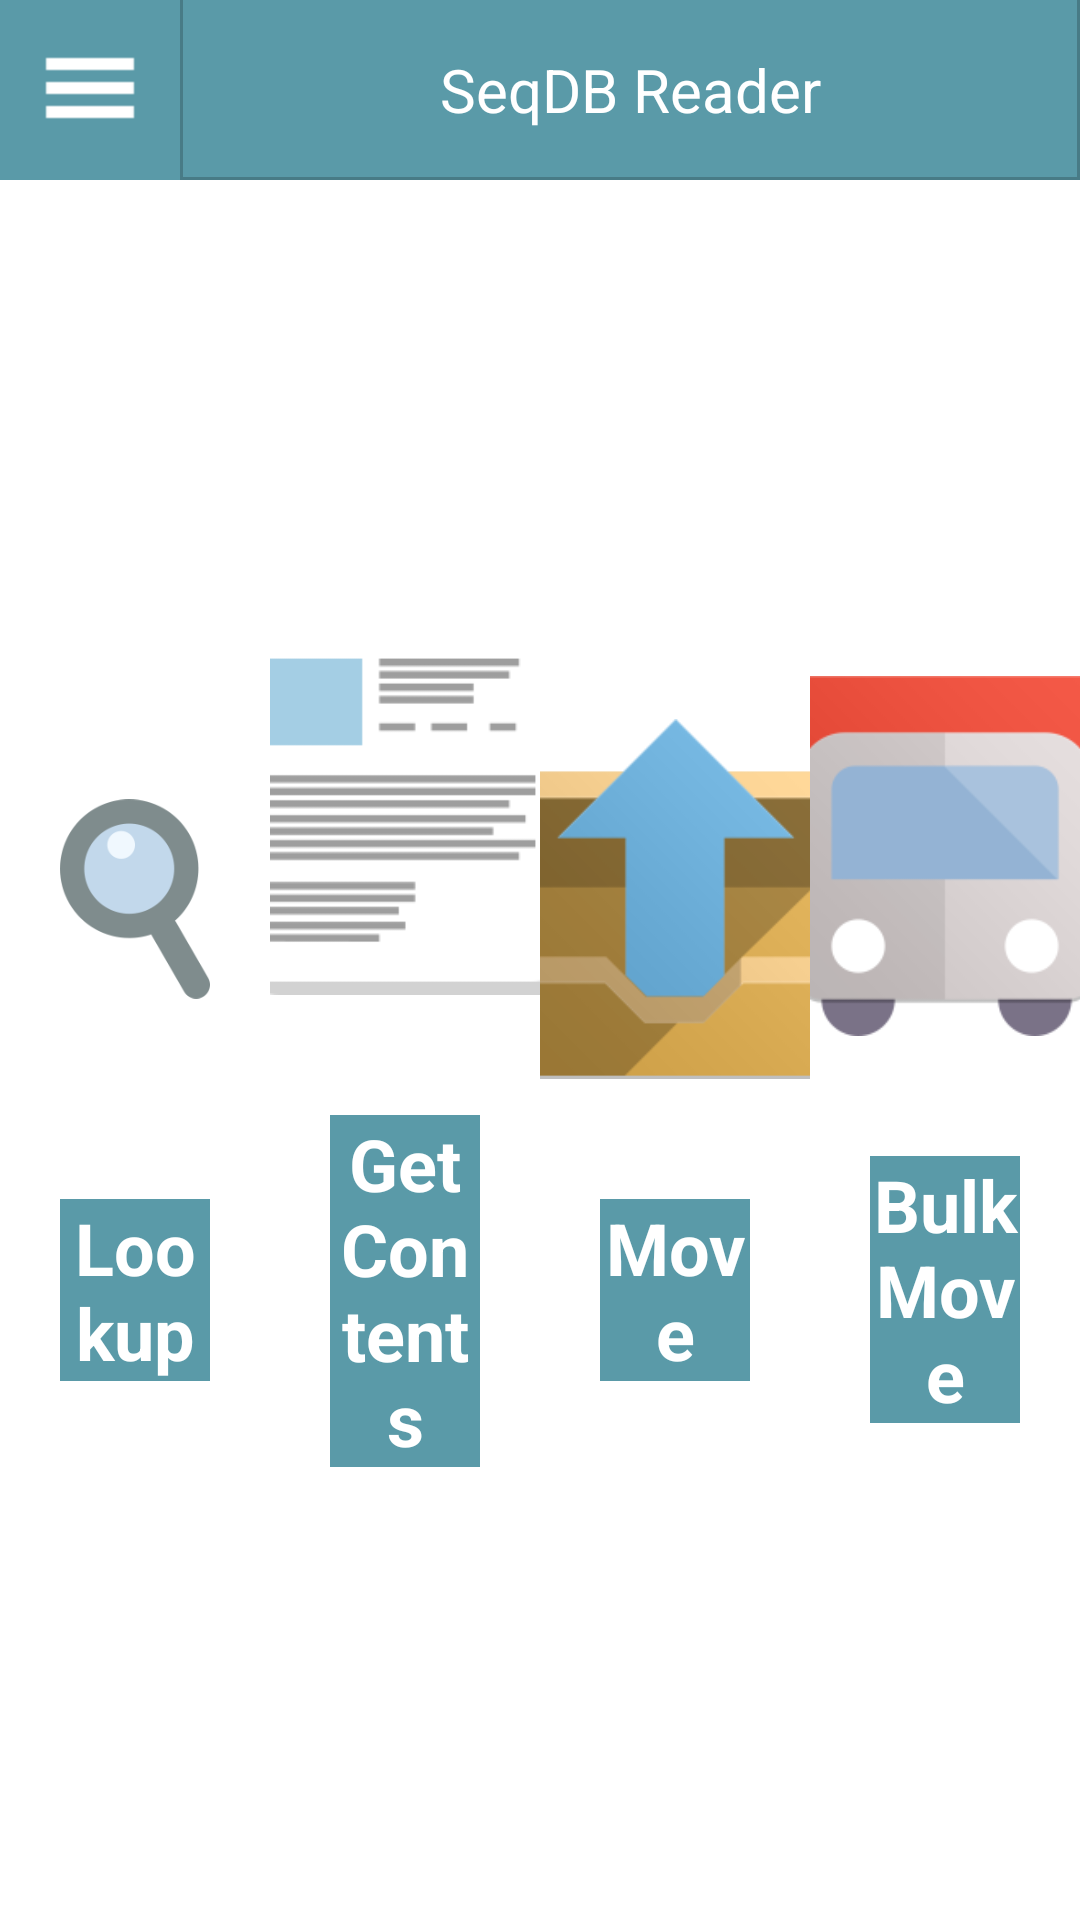

Write the Android layout XML for this screen, with the resource values it uses.
<!-- AndroidManifest.xml: application theme AppTheme -->
<!-- res/layout/activity_mainmenu.xml -->
<RelativeLayout xmlns:android="http://schemas.android.com/apk/res/android"
    xmlns:tools="http://schemas.android.com/tools"
    android:id="@+id/root"
    android:layout_width="match_parent"
    android:layout_height="match_parent"
    android:background="@color/white"
    android:orientation="vertical" >
        
    
	<LinearLayout 
	    android:layout_width="match_parent"
	    android:layout_height="match_parent"
	    android:background="@color/white"
	    android:orientation="vertical" >
	
	    <include
	        android:id="@+id/main_menu_header"
	        layout="@layout/header_main_layout" />

	    <LinearLayout
	        android:layout_width="match_parent"
	        android:layout_height="match_parent" >

	        <LinearLayout
	            android:layout_width="0dp"
	            android:layout_height="match_parent"
	            android:layout_weight="1"
	            android:orientation="vertical" >

	            <LinearLayout
	                android:layout_width="match_parent"
	                android:layout_height="0dip"
	                android:layout_weight="1"
	                android:orientation="vertical" >
	            </LinearLayout>

	            <ImageView
	                android:id="@+id/imageView1"
	                android:layout_width="wrap_content"
	                android:layout_height="120dp"
	                android:layout_gravity="center"
	                android:layout_margin="@dimen/dim_20"
	                android:src="@drawable/ico_lookup" />

	            <Button
	                android:id="@+id/btn_lookup"
	                
	                android:layout_margin="@dimen/dim_20"
	                android:layout_width="match_parent"
	                android:layout_height="wrap_content"
	                android:minHeight="60dp"
	                style="@style/Button_Blue"
	                android:text="@string/txt_btn_lookup"
	                android:textColor="@color/white"
	                android:textSize="24sp"
	                android:textStyle="bold" />

	            <LinearLayout
	                android:layout_width="match_parent"
	                android:layout_height="0dip"
	                android:layout_weight="1"
	                android:orientation="vertical" >
	            </LinearLayout>

	        </LinearLayout>

	        <LinearLayout
	            android:layout_width="0dp"
	            android:layout_height="match_parent"
	            android:layout_weight="1"
	            android:orientation="vertical" >

	            <LinearLayout
	                android:layout_width="match_parent"
	                android:layout_height="0dip"
	                android:layout_weight="1"
	                android:orientation="vertical" >
	            </LinearLayout>

	            <ImageView
	                android:id="@+id/imageView2"
	                android:layout_width="121dp"
	                android:layout_height="121dp"
	                android:layout_gravity="center"
	                android:layout_margin="@dimen/dim_20"
	                android:src="@drawable/ico_document" />

	            <Button
	                android:id="@+id/btn_getContents"
	                android:layout_margin="@dimen/dim_20"
	                android:layout_width="match_parent"
	                android:layout_height="wrap_content"
	                android:minHeight="60dp"
	                style="@style/Button_Blue"
	                android:text="@string/txt_btn_getcontents"
	                android:textColor="@color/white"
	                android:textSize="24sp"
	                android:textStyle="bold" />

	            <LinearLayout
	                android:layout_width="match_parent"
	                android:layout_height="0dip"
	                android:layout_weight="1"
	                android:orientation="vertical" >
	            </LinearLayout>

	        </LinearLayout>

	        <LinearLayout
	            android:layout_width="0dp"
	            android:layout_height="match_parent"
	            android:layout_weight="1"
	            android:orientation="vertical" >
				
	            <LinearLayout
	            android:layout_width="match_parent"
	            android:layout_height="0dip"
	            android:layout_weight="1"
	            android:orientation="vertical" >
	            </LinearLayout>
	            
	            <ImageView
	                android:id="@+id/imageView3"
	                android:layout_width="120dp"
	                android:layout_height="120dp"
	                android:layout_gravity="center"
	                android:layout_margin="@dimen/dim_20"
	                android:src="@drawable/ico_upload" />

	            <Button
	                android:id="@+id/btn_move"
	                android:layout_width="match_parent"
	                android:layout_height="wrap_content"
	                android:layout_margin="@dimen/dim_20"
	                android:minHeight="60dp"
	                android:text="@string/txt_btn_move"
	                android:textColor="@color/white"
	                style="@style/Button_Blue"
	                android:textSize="24sp"
	                android:textStyle="bold" />
	            
	            <LinearLayout
	            android:layout_width="match_parent"
	            android:layout_height="0dip"
	            android:layout_weight="1"
	            android:orientation="vertical" >
	            </LinearLayout>

	        </LinearLayout>

	        <LinearLayout
	            android:layout_width="0dp"
	            android:layout_height="match_parent"
	            android:layout_weight="1"
	            android:orientation="vertical" >
				
	            <LinearLayout
	            android:layout_width="match_parent"
	            android:layout_height="0dip"
	            android:layout_weight="1"
	            android:orientation="vertical" >
	            </LinearLayout>

	            <ImageView
	                android:id="@+id/imageView4"
	                android:layout_width="120dp"
	                android:layout_height="120dp"
	                android:layout_gravity="center"
	                android:layout_margin="@dimen/dim_20"
	                android:src="@drawable/ico_truck" />

	            <Button
	                android:id="@+id/btn_bulkMove"
	                android:layout_margin="@dimen/dim_20"
                    android:layout_width="match_parent"
	                android:layout_height="wrap_content"
	                style="@style/Button_Blue"
	                android:minHeight="60dp"
	                android:text="@string/txt_btn_bulkmove"
	                android:textColor="@color/white"
	                android:textSize="24sp"
	                android:textStyle="bold" />
	            <LinearLayout
	            android:layout_width="match_parent"
	            android:layout_height="0dip"
	            android:layout_weight="1"
	            android:orientation="vertical" >
	            </LinearLayout>

	        </LinearLayout>
	    </LinearLayout>
 	
	</LinearLayout>

</RelativeLayout>
<!-- res/layout/header_main_layout.xml (included above) -->
<?xml version="1.0" encoding="utf-8"?>
<RelativeLayout xmlns:android="http://schemas.android.com/apk/res/android"
    android:layout_width="fill_parent"
    android:layout_height="@dimen/height"
    android:layout_alignParentTop="true"
    android:background="@color/blue" >

    <LinearLayout
        android:id="@+id/line"
        android:orientation="horizontal"
        android:layout_width="fill_parent"
        android:layout_height="@dimen/divider_size"
        android:layout_alignParentBottom="true"
        android:background="@color/dark_blue" >
    </LinearLayout>

    <LinearLayout
        android:layout_width="fill_parent"
        android:layout_height="200dp" >

        <ImageButton
            android:id="@+id/btn_header_menu"
            android:layout_width="@dimen/width"
            android:layout_height="fill_parent"
            android:background="@drawable/ui_button_blue"
            android:contentDescription="@string/desc"
            android:src="@drawable/ico_list" />

        <LinearLayout
            android:layout_width="@dimen/divider_size"
            android:layout_height="fill_parent"
            android:background="@color/dark_blue" >
        </LinearLayout>

        <TextView
            android:id="@+id/tv_header_main_title"
            android:layout_width="0dip"
            android:layout_height="fill_parent"
            android:layout_weight="1"
            android:gravity="center"
            android:tag="bold"
            android:text="@string/txt_main_header"
            android:textColor="@color/white"
            android:textSize="@dimen/tex_size_xxlarge" />

        <LinearLayout
            android:layout_width="@dimen/divider_size"
            android:layout_height="fill_parent"
            android:background="@color/dark_blue" >
        </LinearLayout>
    </LinearLayout>

</RelativeLayout>
<!-- resources referenced by this layout -->
<resources>
  <color name="blue">#5a9aa8</color>
  <color name="dark_blue">#487b86</color>
  <color name="white">#ffffff</color>
  <dimen name="dim_20">20dp</dimen>
  <dimen name="divider_size">1dp</dimen>
  <dimen name="height">60dp</dimen>
  <dimen name="tex_size_xxlarge">20sp</dimen>
  <dimen name="width">60dp</dimen>
  <!-- drawable ico_document: png bitmap (drawable-hdpi, 5272 bytes) -->
  <!-- drawable ico_list: png bitmap (drawable-hdpi, 198 bytes) -->
  <!-- drawable ico_lookup: png bitmap (drawable-hdpi, 8608 bytes) -->
  <!-- drawable ico_truck: png bitmap (drawable-hdpi, 9501 bytes) -->
  <!-- drawable ico_upload: png bitmap (drawable-hdpi, 9443 bytes) -->
  <!-- drawable ui_button_blue (drawable) -->
  <?xml version="1.0" encoding="utf-8"?>
  <selector xmlns:android="http://schemas.android.com/apk/res/android">
     <item 
      	android:state_pressed="true" 
      	android:state_enabled="true"
          android:drawable="@color/dark_blue" />
      <item 
      	android:state_focused="true" 
      	android:state_enabled="true"
          android:drawable="@color/dark_blue" />
      <item 
      	android:state_enabled="true"
          android:drawable="@color/blue" />
      <item 
      	android:state_enabled="false"
          android:drawable="@color/gray_79" />
  </selector>
  <string name="desc" />
  <string name="txt_btn_bulkmove">Bulk Move</string>
  <string name="txt_btn_getcontents">Get Contents</string>
  <string name="txt_btn_lookup">Lookup</string>
  <string name="txt_btn_move">Move</string>
  <string name="txt_main_header">SeqDB Reader</string>
  <style name="Button_Blue" parent="CustomButton">
          <item name="android:background">@drawable/ui_button_blue</item>
      </style>
  <style name="AppTheme" parent="android:Theme">
          <item name="android:windowTitleSize">0dp</item>
          <item name="android:windowBackground">@color/offwhite</item>
      </style>
  <color name="gray_79">#4f4f4f</color>
  <style name="CustomButton" parent="@android:style/Widget.Button">
          <item name="android:textSize">@dimen/tex_size_large</item>
          <item name="android:textStyle">bold</item>
          <item name="android:textColor">@drawable/ui_text_selector</item>
      </style>
  <color name="offwhite">#ece8e1</color>
  <dimen name="tex_size_large">16sp</dimen>
  <!-- drawable ui_text_selector (drawable) -->
  <?xml version="1.0" encoding="utf-8"?>
  <selector xmlns:android="http://schemas.android.com/apk/res/android">
     <item 
      	android:state_pressed="true" 
      	android:state_enabled="true"
          android:color="@color/gray_79" />
      <item 
      	android:state_focused="true" 
      	android:state_enabled="true"
          android:color="@color/gray_79" />
      <item 
      	android:state_enabled="true"
          android:color="@color/white" />
      <item 
      	android:state_enabled="false"
          android:color="@color/gray_167" />
  </selector>
  <color name="gray_167">#a7a7a7</color>
</resources>
